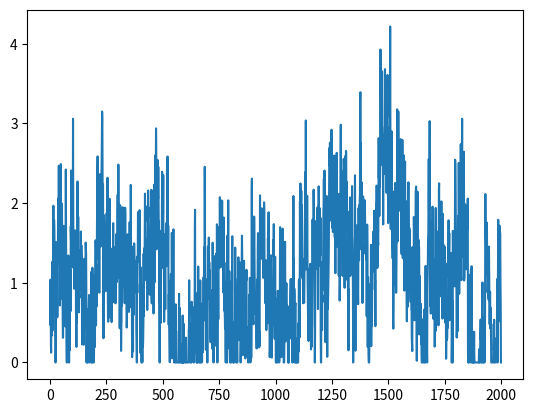

Write Python code to recreate this figure.
import numpy as np
from scipy import signal as ss
from scipy.stats import zscore
import matplotlib.pyplot as plt
def make_noise(num_traces=10, num_samples=1000, mean_fr = 1, std_fr = 1):
    num_samples = num_samples+2000
    # Normalised Frequencies
    # fv = np.linspace(0, 1, 40)
    # Amplitudes Of '1/f'                                
    # a = 1/(1+2*fv)                
    # Filter Numerator Coefficients              
    # b = ss.firls(43, fv, a)                                   

    B = [0.049922035, -0.095993537, 0.050612699, -0.004408786]
    A = [1, -2.494956002,   2.017265875,  -0.522189400]

    invfn = np.zeros((num_traces,num_samples))

    for i in np.arange(0,num_traces):
        # Create White Noise
        wn = np.random.normal(loc=1,scale=0.5,size=num_samples) 
        # Create '1/f' Noise
        invfn[i,:] = zscore(ss.lfilter(B, A, wn))                           

    # Rectify invfn (Remove negative values and rescaled to have a mean value of 1/1000)
    invfn_truncated = invfn[:,2000:]
    invfn_truncated[invfn_truncated<0] = 0
    invfn_rescaled = invfn_truncated/np.mean(invfn_truncated,)

    return invfn_rescaled

sample_list = make_noise(num_traces=10,num_samples=2000, mean_fr = 1, std_fr = 1)

sample = sample_list[2]
print(np.mean(sample))
plt.figure()
plt.plot(sample)

# sample[sample<0] = 0
# sample = sample/np.mean(sample)
# print(np.mean(sample))
# plt.figure()
# plt.plot(sample)

plt.show()

